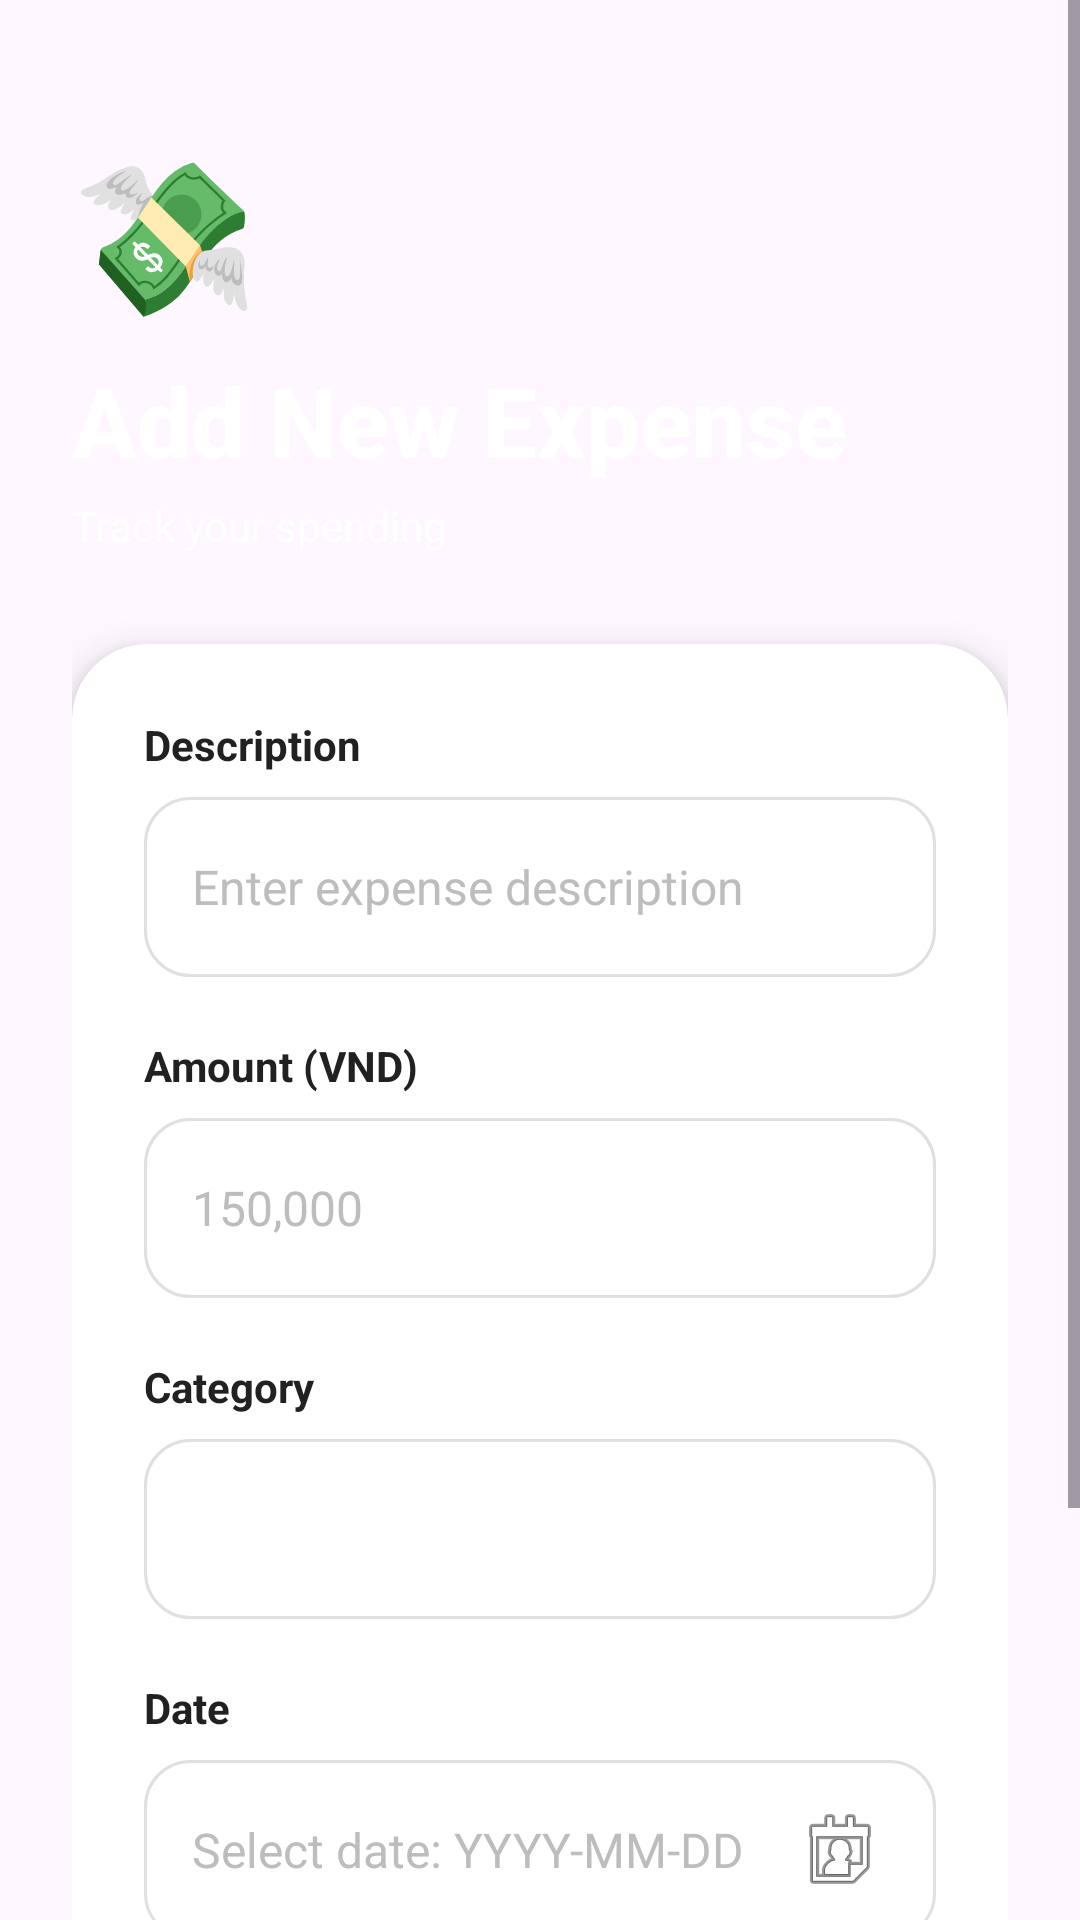

Produce the Android XML layout that renders to this screen, including the resource entries it uses.
<!-- AndroidManifest.xml: application theme Theme.CampusExpenseManagerAppGroup3 -->
<!-- res/layout/activity_add_expense.xml -->
<?xml version="1.0" encoding="utf-8"?>
<ScrollView xmlns:android="http://schemas.android.com/apk/res/android"
    xmlns:app="http://schemas.android.com/apk/res-auto"
    xmlns:tools="http://schemas.android.com/tools"
    android:layout_width="match_parent"
    android:layout_height="match_parent"
    android:background="@drawable/gradient_background"
    android:fillViewport="true">

    <LinearLayout
        android:orientation="vertical"
        android:layout_width="match_parent"
        android:layout_height="wrap_content"
        android:padding="24dp">

        
        <LinearLayout
            android:layout_width="match_parent"
            android:layout_height="wrap_content"
            android:orientation="vertical"
            android:layout_marginTop="20dp"
            android:layout_marginBottom="30dp">

            <TextView
                android:layout_width="wrap_content"
                android:layout_height="wrap_content"
                android:text="💸"
                android:textSize="50sp"
                android:layout_marginBottom="8dp"/>

            <TextView
                android:layout_width="wrap_content"
                android:layout_height="wrap_content"
                android:text="Add New Expense"
                android:textColor="@color/white"
                android:textSize="32sp"
                android:textStyle="bold"
                android:fontFamily="sans-serif-medium"
                android:layout_marginBottom="4dp"/>

            <TextView
                android:layout_width="wrap_content"
                android:layout_height="wrap_content"
                android:text="Track your spending"
                android:textColor="@color/white"
                android:textSize="14sp"
                android:alpha="0.9"/>
        </LinearLayout>

        
        <androidx.cardview.widget.CardView
            android:layout_width="match_parent"
            android:layout_height="wrap_content"
            app:cardCornerRadius="25dp"
            app:cardElevation="8dp"
            app:cardBackgroundColor="@color/white">

            <LinearLayout
                android:layout_width="match_parent"
                android:layout_height="wrap_content"
                android:orientation="vertical"
                android:padding="24dp">

                
                <TextView
                    android:layout_width="wrap_content"
                    android:layout_height="wrap_content"
                    android:text="Description"
                    android:textColor="@color/text_primary"
                    android:textSize="14sp"
                    android:textStyle="bold"
                    android:layout_marginBottom="8dp"/>

                <EditText
                    android:id="@+id/edtDescription"
                    android:layout_width="match_parent"
                    android:layout_height="60dp"
                    android:background="@drawable/edit_text_background"
                    android:hint="Enter expense description"
                    android:paddingStart="16dp"
                    android:paddingEnd="16dp"
                    android:textColor="@color/text_primary"
                    android:textColorHint="@color/text_hint"
                    android:textSize="16sp"
                    android:inputType="textCapSentences"/>

                
                <TextView
                    android:layout_width="wrap_content"
                    android:layout_height="wrap_content"
                    android:text="Amount (VND)"
                    android:textColor="@color/text_primary"
                    android:textSize="14sp"
                    android:textStyle="bold"
                    android:layout_marginTop="20dp"
                    android:layout_marginBottom="8dp"/>

                <EditText
                    android:id="@+id/edtAmount"
                    android:layout_width="match_parent"
                    android:layout_height="60dp"
                    android:background="@drawable/edit_text_background"
                    android:hint="150,000"
                    android:inputType="numberDecimal"
                    android:paddingStart="16dp"
                    android:paddingEnd="16dp"
                    android:textSize="16sp"
                    android:textColor="@color/text_primary"
                    android:textColorHint="@color/text_hint"/>

                
                <TextView
                    android:layout_width="wrap_content"
                    android:layout_height="wrap_content"
                    android:text="Category"
                    android:textColor="@color/text_primary"
                    android:textSize="14sp"
                    android:textStyle="bold"
                    android:layout_marginTop="20dp"
                    android:layout_marginBottom="8dp"/>

                <Spinner
                    android:id="@+id/spinnerCategory"
                    android:layout_width="match_parent"
                    android:layout_height="60dp"
                    android:background="@drawable/edit_text_background"
                    android:paddingStart="16dp"
                    android:paddingEnd="16dp"
                    android:spinnerMode="dropdown"/>

                
                <TextView
                    android:layout_width="wrap_content"
                    android:layout_height="wrap_content"
                    android:text="Date"
                    android:textColor="@color/text_primary"
                    android:textSize="14sp"
                    android:textStyle="bold"
                    android:layout_marginTop="20dp"
                    android:layout_marginBottom="8dp"/>

                <EditText
                    android:id="@+id/edtDate"
                    android:layout_width="match_parent"
                    android:layout_height="60dp"
                    android:background="@drawable/edit_text_background"
                    android:hint="Select date: YYYY-MM-DD"
                    android:paddingStart="16dp"
                    android:paddingEnd="16dp"
                    android:textSize="16sp"
                    android:textColor="@color/text_primary"
                    android:textColorHint="@color/text_hint"
                    android:focusable="false"
                    android:clickable="true"
                    android:drawableEnd="@android:drawable/ic_menu_my_calendar"
                    android:drawableRight="@android:drawable/ic_menu_my_calendar"/>

                
                <Button
                    android:id="@+id/btnSaveExpense"
                    android:layout_width="match_parent"
                    android:layout_height="60dp"
                    android:layout_marginTop="30dp"
                    android:background="@drawable/button_gradient"
                    android:text="SAVE EXPENSE"
                    android:textSize="16sp"
                    android:textStyle="bold"
                    android:textColor="@color/white"
                    android:elevation="4dp"/>

            </LinearLayout>

        </androidx.cardview.widget.CardView>

        
        <View
            android:layout_width="match_parent"
            android:layout_height="30dp"/>

    </LinearLayout>

</ScrollView>
<!-- resources referenced by this layout -->
<resources>
  <color name="text_hint">#BDBDBD</color>
  <color name="text_primary">#212121</color>
  <color name="white">#FFFFFFFF</color>
  <!-- drawable button_gradient (drawable) -->
  <?xml version="1.0" encoding="utf-8"?>
  <shape xmlns:android="http://schemas.android.com/apk/res/android">
      <gradient
          android:angle="0"
          android:startColor="@color/gradient_start"
          android:endColor="@color/gradient_end"
          android:type="linear" />
      <corners android:radius="25dp" />
  </shape>
  <!-- drawable edit_text_background (drawable) -->
  <?xml version="1.0" encoding="utf-8"?>
  <shape xmlns:android="http://schemas.android.com/apk/res/android">
      <solid android:color="@color/white" />
      <corners android:radius="15dp" />
      <stroke
          android:width="1dp"
          android:color="#E0E0E0" />
      <padding
          android:left="16dp"
          android:right="16dp"
          android:top="12dp"
          android:bottom="12dp" />
  </shape>
  <style name="Theme.CampusExpenseManagerAppGroup3" parent="Base.Theme.CampusExpenseManagerAppGroup3" />
  <color name="gradient_start">#667eea</color>
  <color name="gradient_end">#764ba2</color>
  <style name="Base.Theme.CampusExpenseManagerAppGroup3" parent="Theme.Material3.DayNight.NoActionBar">
          
          
          <item name="colorPrimary"> @color/btec</item>
          <item name="colorPrimaryVariant">@color/btec</item>
      </style>
  <color name="btec">#f46f20</color>
</resources>
